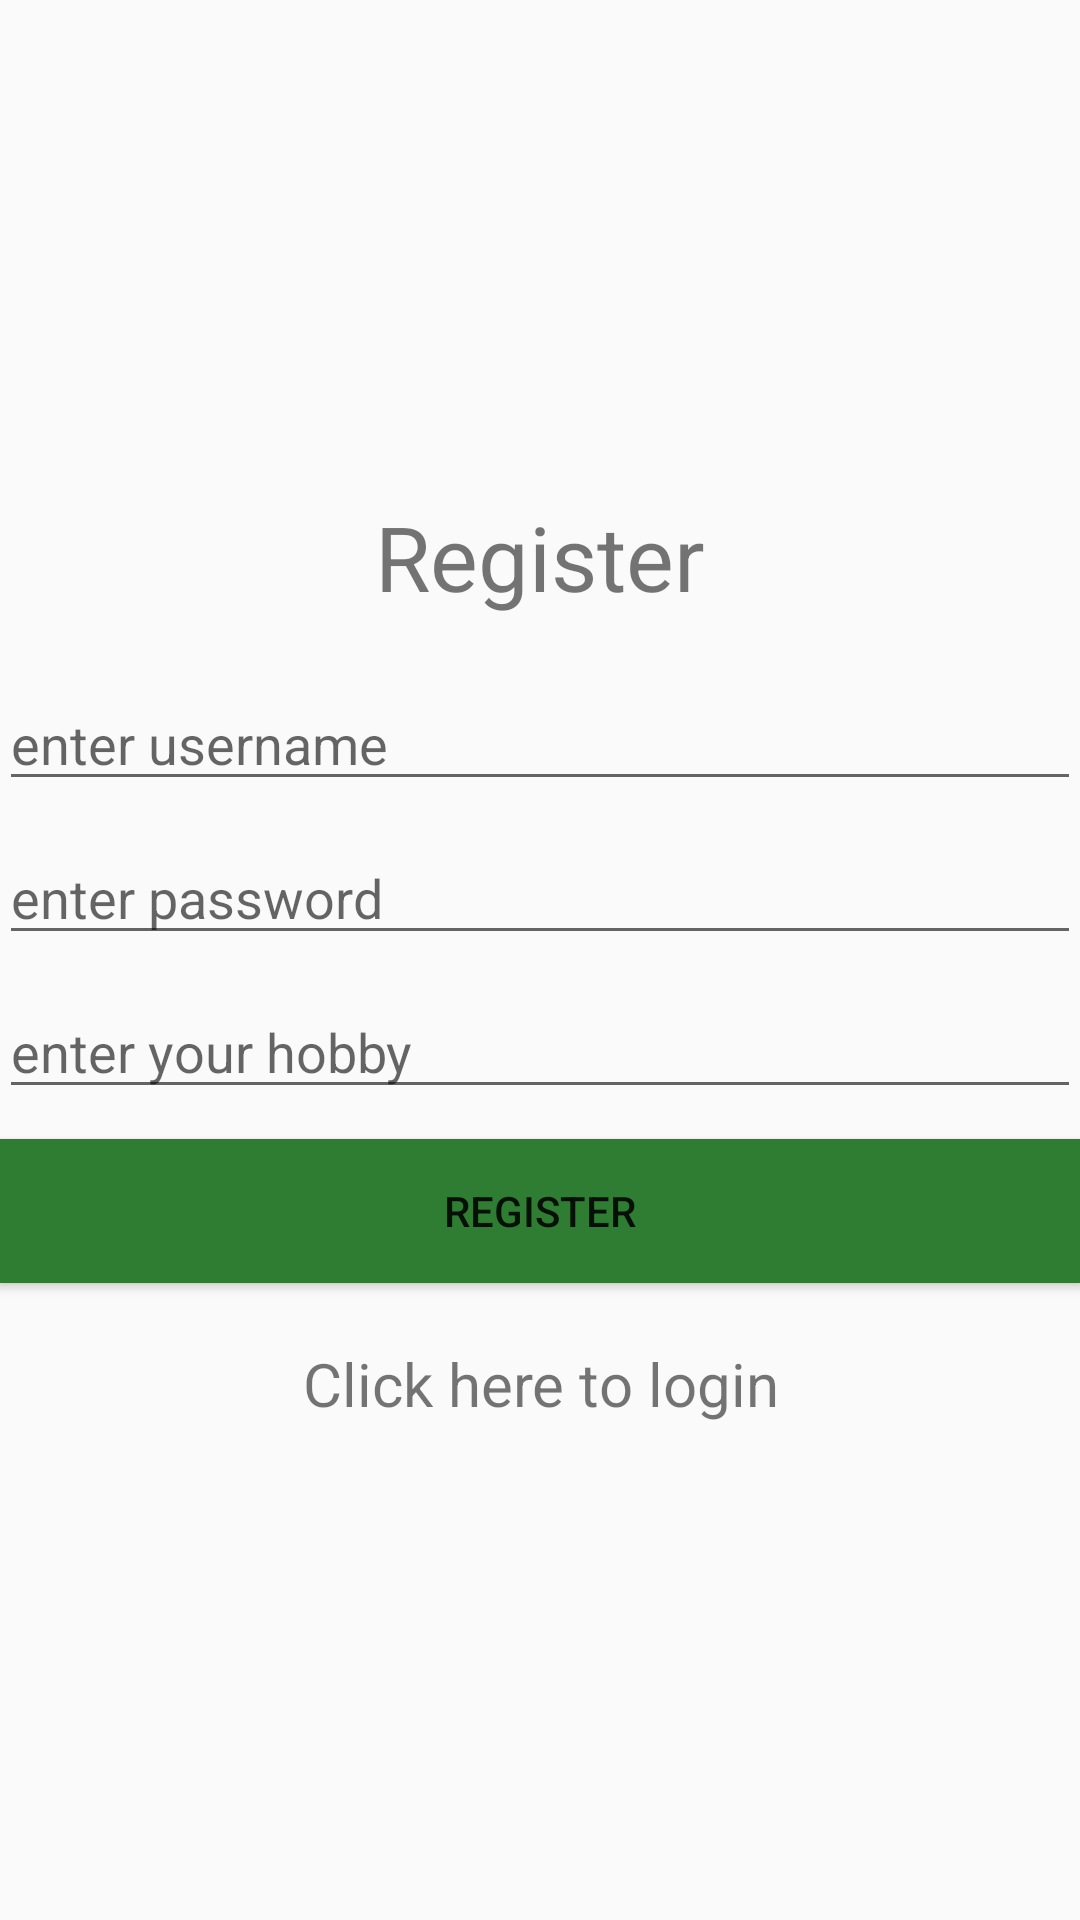

Android layout source for this screen:
<!-- AndroidManifest.xml: application theme AppTheme -->
<!-- res/layout/activity_register.xml -->
<?xml version="1.0" encoding="utf-8"?>

<LinearLayout xmlns:android="http://schemas.android.com/apk/res/android"
xmlns:tools="http://schemas.android.com/tools"
android:layout_width="match_parent"
android:layout_height="match_parent"
android:paddingBottom="@dimen/activity_vertical_margin"
android:paddingLeft="@dimen/activity_horizontal_margin"
android:paddingRight="@dimen/activity_horizontal_margin"
android:paddingTop="@dimen/activity_vertical_margin"
tools:context="com.example.example.chatapp.Register"
android:orientation="vertical"
android:gravity="center"
  >

    <TextView
        android:layout_width="match_parent"
        android:layout_height="wrap_content"
        android:layout_marginBottom="20dp"
        android:gravity="center"
        android:text="Register"
        android:textSize="30dp" />

<EditText
    android:layout_width="match_parent"
    android:layout_height="wrap_content"
    android:id="@+id/username"
    android:inputType="text"
    android:maxLines="1"
    android:hint="enter username"
    android:layout_marginBottom="10dp"/>

<EditText
    android:layout_width="match_parent"
    android:layout_height="wrap_content"
    android:id="@+id/password"
    android:inputType="textPassword"
    android:maxLines="1"
    android:hint="enter password"
    android:layout_marginBottom="10dp"/>
    <EditText
        android:layout_width="match_parent"
        android:layout_height="wrap_content"
        android:id="@+id/hobby"
        android:inputType="textCapCharacters"
        android:maxLines="1"
        android:hint="enter your hobby"
        android:layout_marginBottom="10dp"/>

<Button
    android:layout_width="match_parent"
    android:layout_height="wrap_content"
    android:text="Register"
    android:id="@+id/registerButton"
    android:background="#2E7D32"
    android:layout_marginBottom="20dp"/>

<TextView
    android:layout_width="match_parent"
    android:layout_height="wrap_content"
    android:text="Click here to login"
    android:textSize="20dp"
    android:gravity="center"
    android:id="@+id/login"/>

</LinearLayout>
<!-- resources referenced by this layout -->
<resources>
  <style name="AppTheme" parent="Theme.AppCompat.Light.DarkActionBar">
  
          
          <item name="colorPrimary">@color/colorPrimary</item>
          <item name="colorPrimaryDark">@color/colorPrimaryDark</item>
          <item name="colorAccent">@color/colorAccent</item>
      </style>
  <color name="colorPrimary">#2E7D32</color>
  <color name="colorPrimaryDark">#303F9F</color>
  <color name="colorAccent">#FF4081</color>
</resources>
